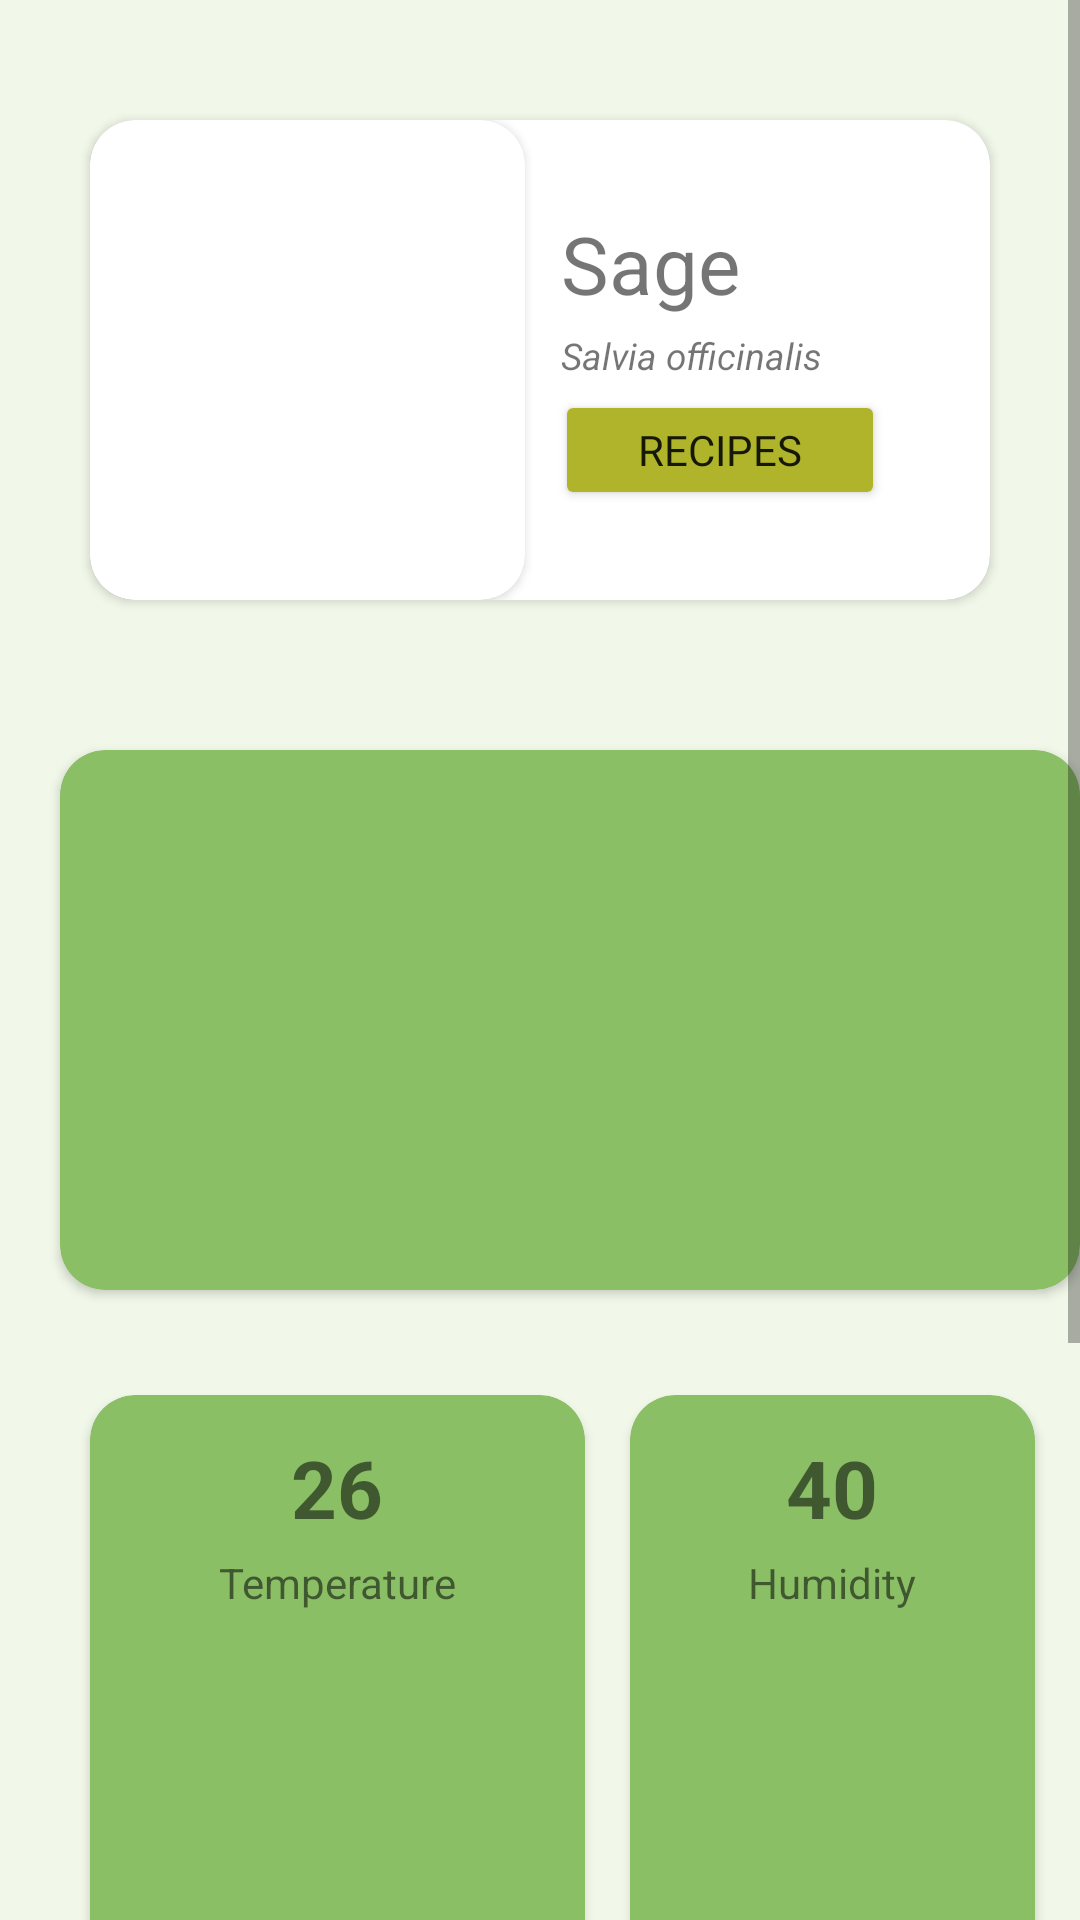

Android layout source for this screen:
<!-- AndroidManifest.xml: application theme Theme.MyApplication2 -->
<!-- res/layout/fragment_home.xml -->
<?xml version="1.0" encoding="utf-8"?>
<ScrollView xmlns:android="http://schemas.android.com/apk/res/android"
    android:layout_width="fill_parent"
    android:layout_height="fill_parent"
    xmlns:app="http://schemas.android.com/apk/res-auto">

<RelativeLayout
    android:layout_width="match_parent"
    android:layout_height="match_parent" >

    <androidx.cardview.widget.CardView
        android:id="@+id/alert_card"
        android:layout_width="300dp"
        android:layout_height="160dp"
        android:layout_marginTop="40dp"
        android:layout_centerHorizontal="true"
        app:cardBackgroundColor="?attr/colorOnPrimary"
        app:cardCornerRadius="15dp" >

            <androidx.cardview.widget.CardView
                android:layout_width="145dp"
                android:layout_height="160dp"
                app:cardBackgroundColor="?attr/colorOnSecondary"
                app:cardCornerRadius="15dp" >

                <ImageView
                    android:id="@+id/visual"
                    android:layout_width="130dp"
                    android:layout_height="130dp"
                    android:layout_gravity="center"
                    android:src="@mipmap/ic_launcher_round" />

            </androidx.cardview.widget.CardView>

            <TextView
                android:id="@+id/visualName"
                android:layout_width="wrap_content"
                android:layout_height="wrap_content"
                android:layout_marginStart="157dp"
                android:layout_marginTop="30dp"
                android:text="Sage"
                android:textSize="13pt"/>

            <TextView
                android:id="@+id/visualDesc"
                android:layout_width="wrap_content"
                android:layout_height="wrap_content"
                android:layout_marginStart="157dp"
                android:layout_marginTop="70dp"
                android:text="Salvia officinalis"
                android:textSize="6pt"
                android:textStyle="italic"/>

            <Button
                android:layout_width="110dp"
                android:layout_height="40dp"
                android:layout_marginStart="155dp"
                android:layout_marginTop="90dp"
                android:text="Recipes"
                android:fontFamily="@font/proximanova_regular"
                app:cornerRadius="5dp"
                android:backgroundTint="@color/secondaryColor"/>

    </androidx.cardview.widget.CardView>

    <androidx.cardview.widget.CardView
        android:id="@+id/card_image"
        android:layout_width="370dp"
        android:layout_height="180dp"
        android:layout_marginStart="20dp"
        android:layout_marginTop="250dp"
        android:layout_marginBottom="20dp"
        app:cardBackgroundColor="?attr/colorPrimaryVariant"
        app:cardCornerRadius="15dp">



    </androidx.cardview.widget.CardView>

    <androidx.cardview.widget.CardView
        android:id="@+id/card_temp"
        android:layout_width="165dp"
        android:layout_height="200dp"
        android:layout_marginStart="30dp"
        android:layout_marginTop="15dp"
        android:layout_below="@+id/card_image"
        app:cardBackgroundColor="?attr/colorPrimaryVariant"
        app:cardCornerRadius="15dp" >

        <TextView
            android:layout_width="wrap_content"
            android:layout_height="wrap_content"
            android:layout_marginTop="13dp"
            android:layout_gravity="center_horizontal"
            android:text="26"
            android:textSize="13pt"
            android:textStyle="bold"/>

        <TextView
            android:layout_width="wrap_content"
            android:layout_height="wrap_content"
            android:layout_marginTop="53dp"
            android:layout_gravity="center_horizontal"
            android:text="Temperature" />

    </androidx.cardview.widget.CardView>

    <androidx.cardview.widget.CardView
        android:id="@+id/card_humid"
        android:layout_width="165dp"
        android:layout_height="200dp"
        android:layout_margin="15dp"
        android:layout_toRightOf="@+id/card_temp"
        android:layout_below="@+id/card_image"
        app:cardBackgroundColor="?attr/colorPrimaryVariant"
        app:cardCornerRadius="15dp" >

        <TextView
            android:layout_width="wrap_content"
            android:layout_height="wrap_content"
            android:layout_marginTop="13dp"
            android:layout_gravity="center_horizontal"
            android:text="40"
            android:textSize="13pt"
            android:textStyle="bold"/>

        <TextView
            android:layout_width="wrap_content"
            android:layout_height="wrap_content"
            android:layout_marginTop="53dp"
            android:layout_gravity="center_horizontal"
            android:text="Humidity"/>
    </androidx.cardview.widget.CardView>

    <androidx.cardview.widget.CardView
        android:id="@+id/card_ph"
        android:layout_width="165dp"
        android:layout_height="200dp"
        android:layout_marginStart="30dp"
        android:layout_marginTop="15dp"
        android:layout_marginBottom="20dp"
        android:layout_below="@+id/card_humid"
        app:cardBackgroundColor="?attr/colorPrimaryVariant"
        app:cardCornerRadius="15dp">

        <TextView
            android:layout_width="wrap_content"
            android:layout_height="wrap_content"
            android:layout_marginTop="13dp"
            android:layout_gravity="center_horizontal"
            android:text="7"
            android:textSize="13pt"
            android:textStyle="bold"/>

        <TextView
            android:layout_width="wrap_content"
            android:layout_height="wrap_content"
            android:layout_marginTop="53dp"
            android:layout_gravity="center_horizontal"
            android:text="Water acidity"/>
    </androidx.cardview.widget.CardView>

    <androidx.cardview.widget.CardView
        android:id="@+id/card_level"
        android:layout_width="165dp"
        android:layout_height="200dp"
        android:layout_margin="15dp"
        android:layout_marginBottom="20dp"
        android:layout_toRightOf="@+id/card_ph"
        android:layout_below="@+id/card_humid"
        app:cardBackgroundColor="?attr/colorPrimaryVariant"
        app:cardCornerRadius="15dp">

        <TextView
            android:layout_width="wrap_content"
            android:layout_height="wrap_content"
            android:layout_marginTop="13dp"
            android:layout_gravity="center_horizontal"
            android:text="Good"
            android:textSize="13pt"
            android:textStyle="bold"/>

        <TextView
            android:layout_width="wrap_content"
            android:layout_height="wrap_content"
            android:layout_marginTop="53dp"
            android:layout_gravity="center_horizontal"
            android:text="Water level" />
    </androidx.cardview.widget.CardView>

</RelativeLayout>
</ScrollView>
<!-- resources referenced by this layout -->
<resources>
  <color name="secondaryColor">#AFB42B</color>
  <style name="Theme.MyApplication2" parent="Theme.MaterialComponents.DayNight.NoActionBar">
          <item name="android:windowBackground">@color/light</item>
          
          <item name="colorPrimary">@color/primaryColor</item>
          <item name="colorPrimaryVariant">@color/primaryColor</item>
          <item name="colorOnPrimary">@android:color/white</item>
          
          <item name="colorSecondary">@color/secondaryColor</item>
          <item name="colorSecondaryVariant">@color/secondaryDarkColor</item>
          <item name="colorOnSecondary">@android:color/white</item>
          
          <item name="android:statusBarColor" tools:targetApi="l">@color/light</item>
          
      </style>
  <color name="light">#F1F8E9</color>
  <color name="primaryColor">#8bbf66</color>
  <color name="secondaryDarkColor">#8b911d</color>
</resources>
